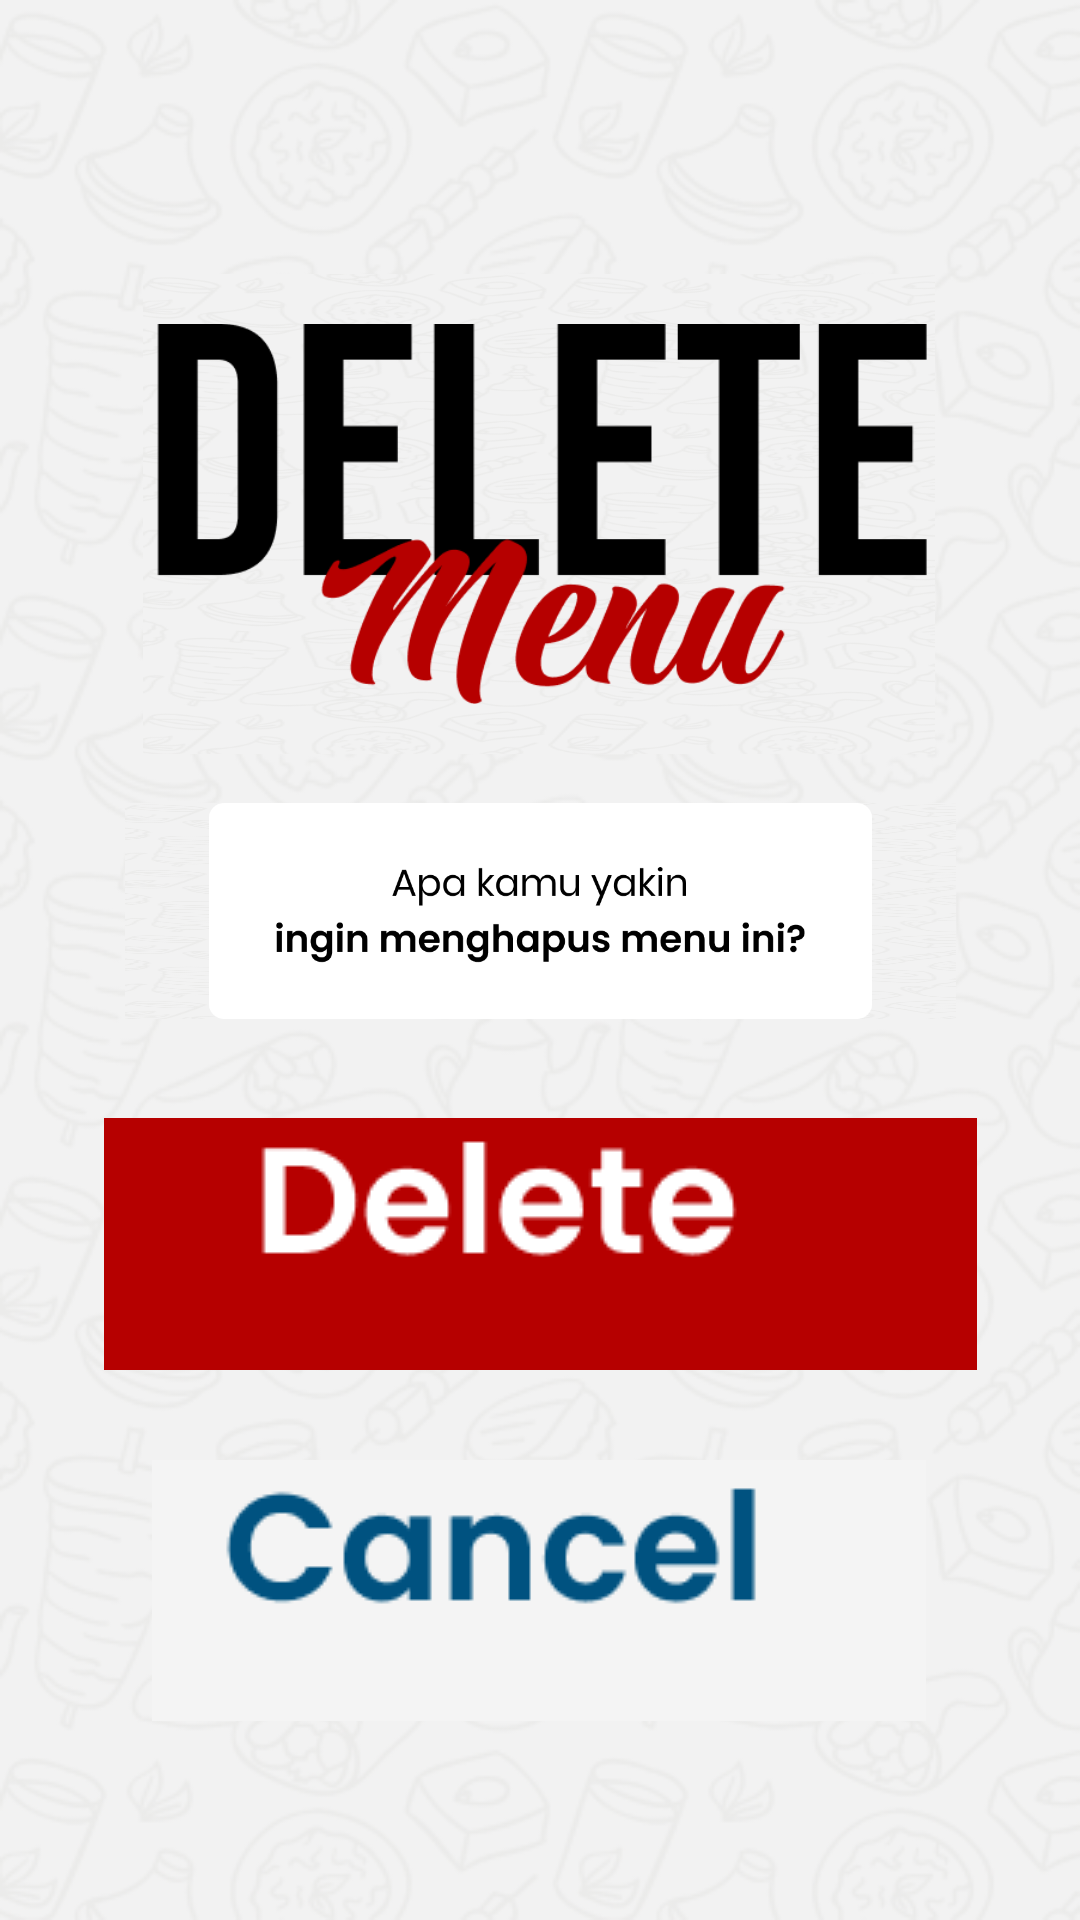

This screen was rendered from an Android layout file. Write that file and the resources it references.
<!-- AndroidManifest.xml: application theme Theme.Tubes_angkringan -->
<!-- res/layout/activity_page_delete_makanan_admin.xml -->
<?xml version="1.0" encoding="utf-8"?>
<androidx.constraintlayout.widget.ConstraintLayout xmlns:android="http://schemas.android.com/apk/res/android"
    xmlns:app="http://schemas.android.com/apk/res-auto"
    xmlns:tools="http://schemas.android.com/tools"
    android:layout_width="match_parent"
    android:layout_height="match_parent"
    android:background="@drawable/bg" >

    <ImageView
        android:id="@+id/imageView10"
        android:layout_width="264dp"
        android:layout_height="160dp"
        android:background="@drawable/bg"
        app:layout_constraintBottom_toBottomOf="parent"
        app:layout_constraintEnd_toEndOf="parent"
        app:layout_constraintHorizontal_bias="0.496"
        app:layout_constraintStart_toStartOf="parent"
        app:layout_constraintTop_toTopOf="parent"
        app:layout_constraintVertical_bias="0.19"
        app:srcCompat="@drawable/deletemenu" />

    <ImageView
        android:id="@+id/imageView11"
        android:layout_width="277dp"
        android:layout_height="72dp"
        android:background="@drawable/bg"
        app:layout_constraintBottom_toBottomOf="parent"
        app:layout_constraintEnd_toEndOf="parent"
        app:layout_constraintStart_toStartOf="parent"
        app:layout_constraintTop_toTopOf="parent"
        app:layout_constraintVertical_bias="0.471"
        app:srcCompat="@drawable/allert" />

    <ImageButton
        android:id="@+id/imageButton6"
        android:layout_width="258dp"
        android:layout_height="87dp"
        app:layout_constraintBottom_toBottomOf="parent"
        app:layout_constraintEnd_toEndOf="parent"
        app:layout_constraintHorizontal_bias="0.496"
        app:layout_constraintStart_toStartOf="parent"
        app:layout_constraintTop_toTopOf="parent"
        app:layout_constraintVertical_bias="0.88"
        app:srcCompat="@drawable/buttoncancelcancel" />

    <ImageButton
        android:id="@+id/imageButton9"
        android:layout_width="291dp"
        android:layout_height="84dp"
        android:background="@drawable/bg"
        app:layout_constraintBottom_toBottomOf="parent"
        app:layout_constraintEnd_toEndOf="parent"
        app:layout_constraintStart_toStartOf="parent"
        app:layout_constraintTop_toTopOf="parent"
        app:layout_constraintVertical_bias="0.67"
        app:srcCompat="@drawable/buttonhapusmenu" />
</androidx.constraintlayout.widget.ConstraintLayout>
<!-- resources referenced by this layout -->
<resources>
  <!-- drawable allert: png bitmap (drawable, 14303 bytes) -->
  <!-- drawable bg: png bitmap (drawable, 97870 bytes) -->
  <!-- drawable buttoncancelcancel: png bitmap (drawable, 29410 bytes) -->
  <!-- drawable buttonhapusmenu: png bitmap (drawable, 28599 bytes) -->
  <!-- drawable deletemenu: png bitmap (drawable, 12242 bytes) -->
  <style name="Theme.Tubes_angkringan" parent="Base.Theme.Tubes_angkringan" />
  <style name="Base.Theme.Tubes_angkringan" parent="Theme.Material3.DayNight.NoActionBar">
          
          
      </style>
</resources>
